The GitHub repository adb-coding/sdrogo-corse-dashboard contains a labelled image folder "dataset" with 2 categories: leaderboard, not leaderboard. Examples follow, each with its label.

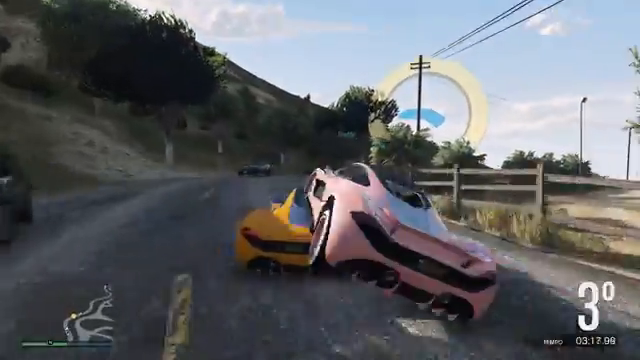
Label: not leaderboard

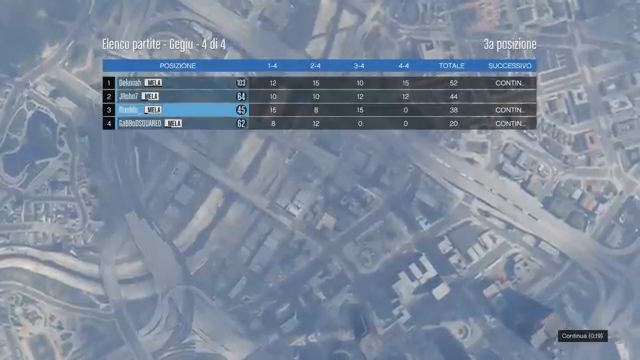
Label: leaderboard

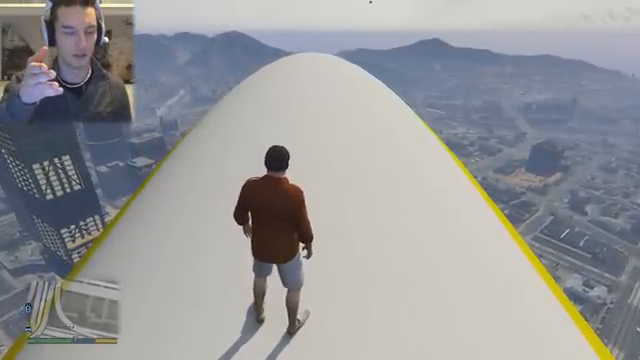
Label: not leaderboard

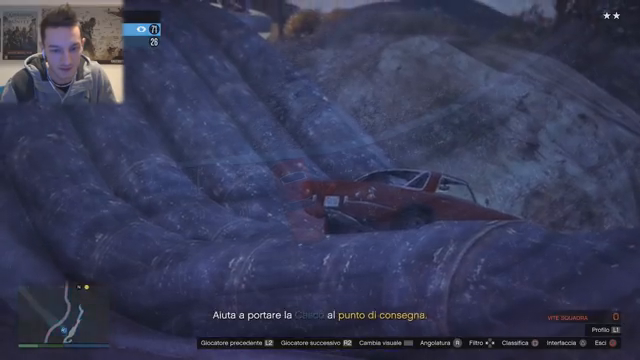
Label: not leaderboard

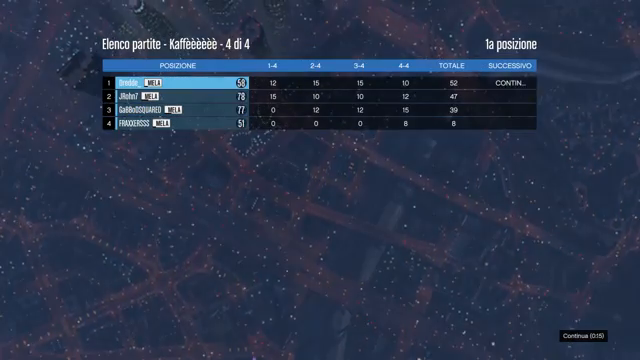
Label: leaderboard

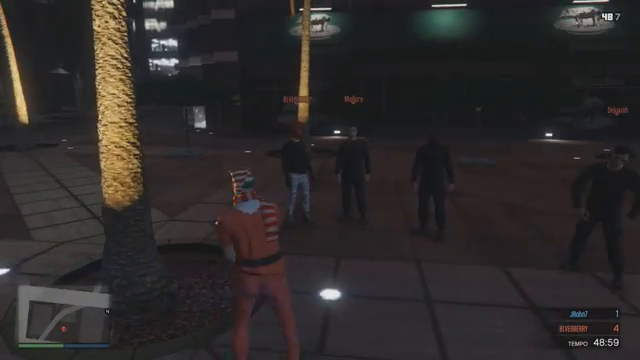
Label: not leaderboard
